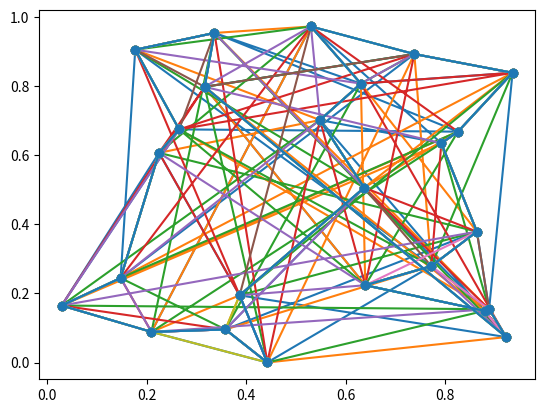

Recreate this plot in Python.
# From Newman p. 494 (salesman.py)

from math import sqrt, exp
import numpy as np
from random import random, randrange
import matplotlib.pyplot as plt

N = 25
Tmax = 10.0
Tmin = 1e-3 # about 80 steps, takes some time
tau = 1e4


# Randomly choose N city locations
# r is an array of N coordinate pairs [(x1,y1), (x2,y2), (x3,y3),...]
r = np.empty([N+1,2],float)

for location in r:
    location[0] = random()
    location[1] = random()

# end where you begin
r[N] = r[0]


# Define norm and distance
def norm(coord_pair):
    return np.linalg.norm(coord_pair)

def total_distance(array_of_locations):
    dist = 0
    for i in np.arange(1,np.shape(array_of_locations)[0]-1):
        relative_coords = array_of_locations[i] - array_of_locations[i-1]
        dist += norm(relative_coords)
    return dist

        
distance = total_distance(r)

# Plotting
def xyarrays(array_of_locations):
    """output: x values array, y value array"""
    xs = []
    ys = []
    for location in r:
        xs.append(location[0])
        ys.append(location[1])
    return xs, ys

xs, ys = xyarrays(r)
plt.plot(xs, ys, 'o-')
plt.show()

print(distance)

def swapPoints(array_of_locations, i, j):
    """enacts r[i], r[j] == r[j], r[i]"""
#   to avoid pointer confusion
    ix = array_of_locations[i][0]
    iy = array_of_locations[i][1]
    jx = array_of_locations[j][0]
    jy = array_of_locations[j][1]
    array_of_locations[j][0] = ix
    array_of_locations[j][1] = iy
    array_of_locations[i][0] = jx
    array_of_locations[i][1] = jy
    
print(r[1])
print(r[2])
# r[1], r[2] = r[2], r[1]
swapPoints(r,1,2)
print(r[1])
print(r[2])

import timeit
start_time = timeit.default_timer()

# Main Loop
t = 0
T = Tmax

while T > Tmin:
    oldDistance = distance
    t += 1
    
    # Cool
    T = Tmax*exp(-t/tau)
    
    # swap two cities 
    i, j = randrange(1,N), randrange(1,N)
    while i==j:
        i, j = randrange(1,N), randrange(1,N)
    
    swapPoints(r,i,j)
    distance = total_distance(r)
    deltaD = distance - oldDistance
    
    # if rejected, swap back
    if random() > exp(-deltaD/T):
        swapPoints(r,i,j)
        distance = oldDistance
    
    # plot
    if t%10000==0:
        xs, ys = xyarrays(r)
        plt.plot(xs, ys, 'o-')
        plt.show()

elapsed = timeit.default_timer() - start_time
print("Time: ")
print(elapsed)
print("index: ")
print(t)

xs, ys = xyarrays(r)
plt.plot(xs, ys, 'o-')
plt.show()

print(distance)

